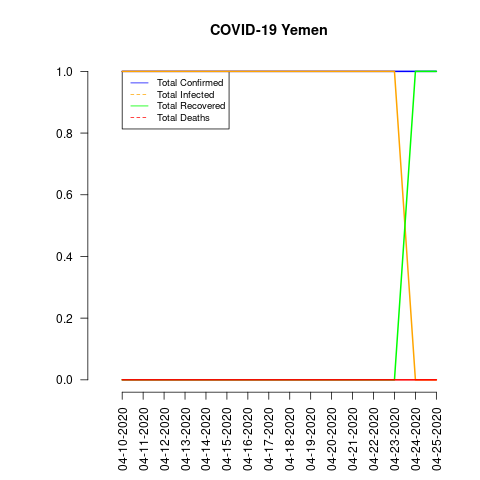

The data file committed next to this chart (first rows):
date, total_confirmed, total_deaths, total_recovered, total_infected, mortality_rate, recovery_rate, daily_growth_rate
04-10-2020, 1, 0, 0, 1, 0.0, 0.0, 0
04-11-2020, 1, 0, 0, 1, 0.0, 0.0, 0.0
04-12-2020, 1, 0, 0, 1, 0.0, 0.0, 0.0
04-13-2020, 1, 0, 0, 1, 0.0, 0.0, 0.0
04-14-2020, 1, 0, 0, 1, 0.0, 0.0, 0.0
04-15-2020, 1, 0, 0, 1, 0.0, 0.0, 0.0
04-16-2020, 1, 0, 0, 1, 0.0, 0.0, 0.0
04-17-2020, 1, 0, 0, 1, 0.0, 0.0, 0.0
04-18-2020, 1, 0, 0, 1, 0.0, 0.0, 0.0
04-19-2020, 1, 0, 0, 1, 0.0, 0.0, 0.0
04-20-2020, 1, 0, 0, 1, 0.0, 0.0, 0.0
04-21-2020, 1, 0, 0, 1, 0.0, 0.0, 0.0
04-22-2020, 1, 0, 0, 1, 0.0, 0.0, 0.0
04-23-2020, 1, 0, 0, 1, 0.0, 0.0, 0.0
04-24-2020, 1, 0, 1, 0, 0.0, 100.0, 0.0
04-25-2020, 1, 0, 1, 0, 0.0, 100.0, 0.0
